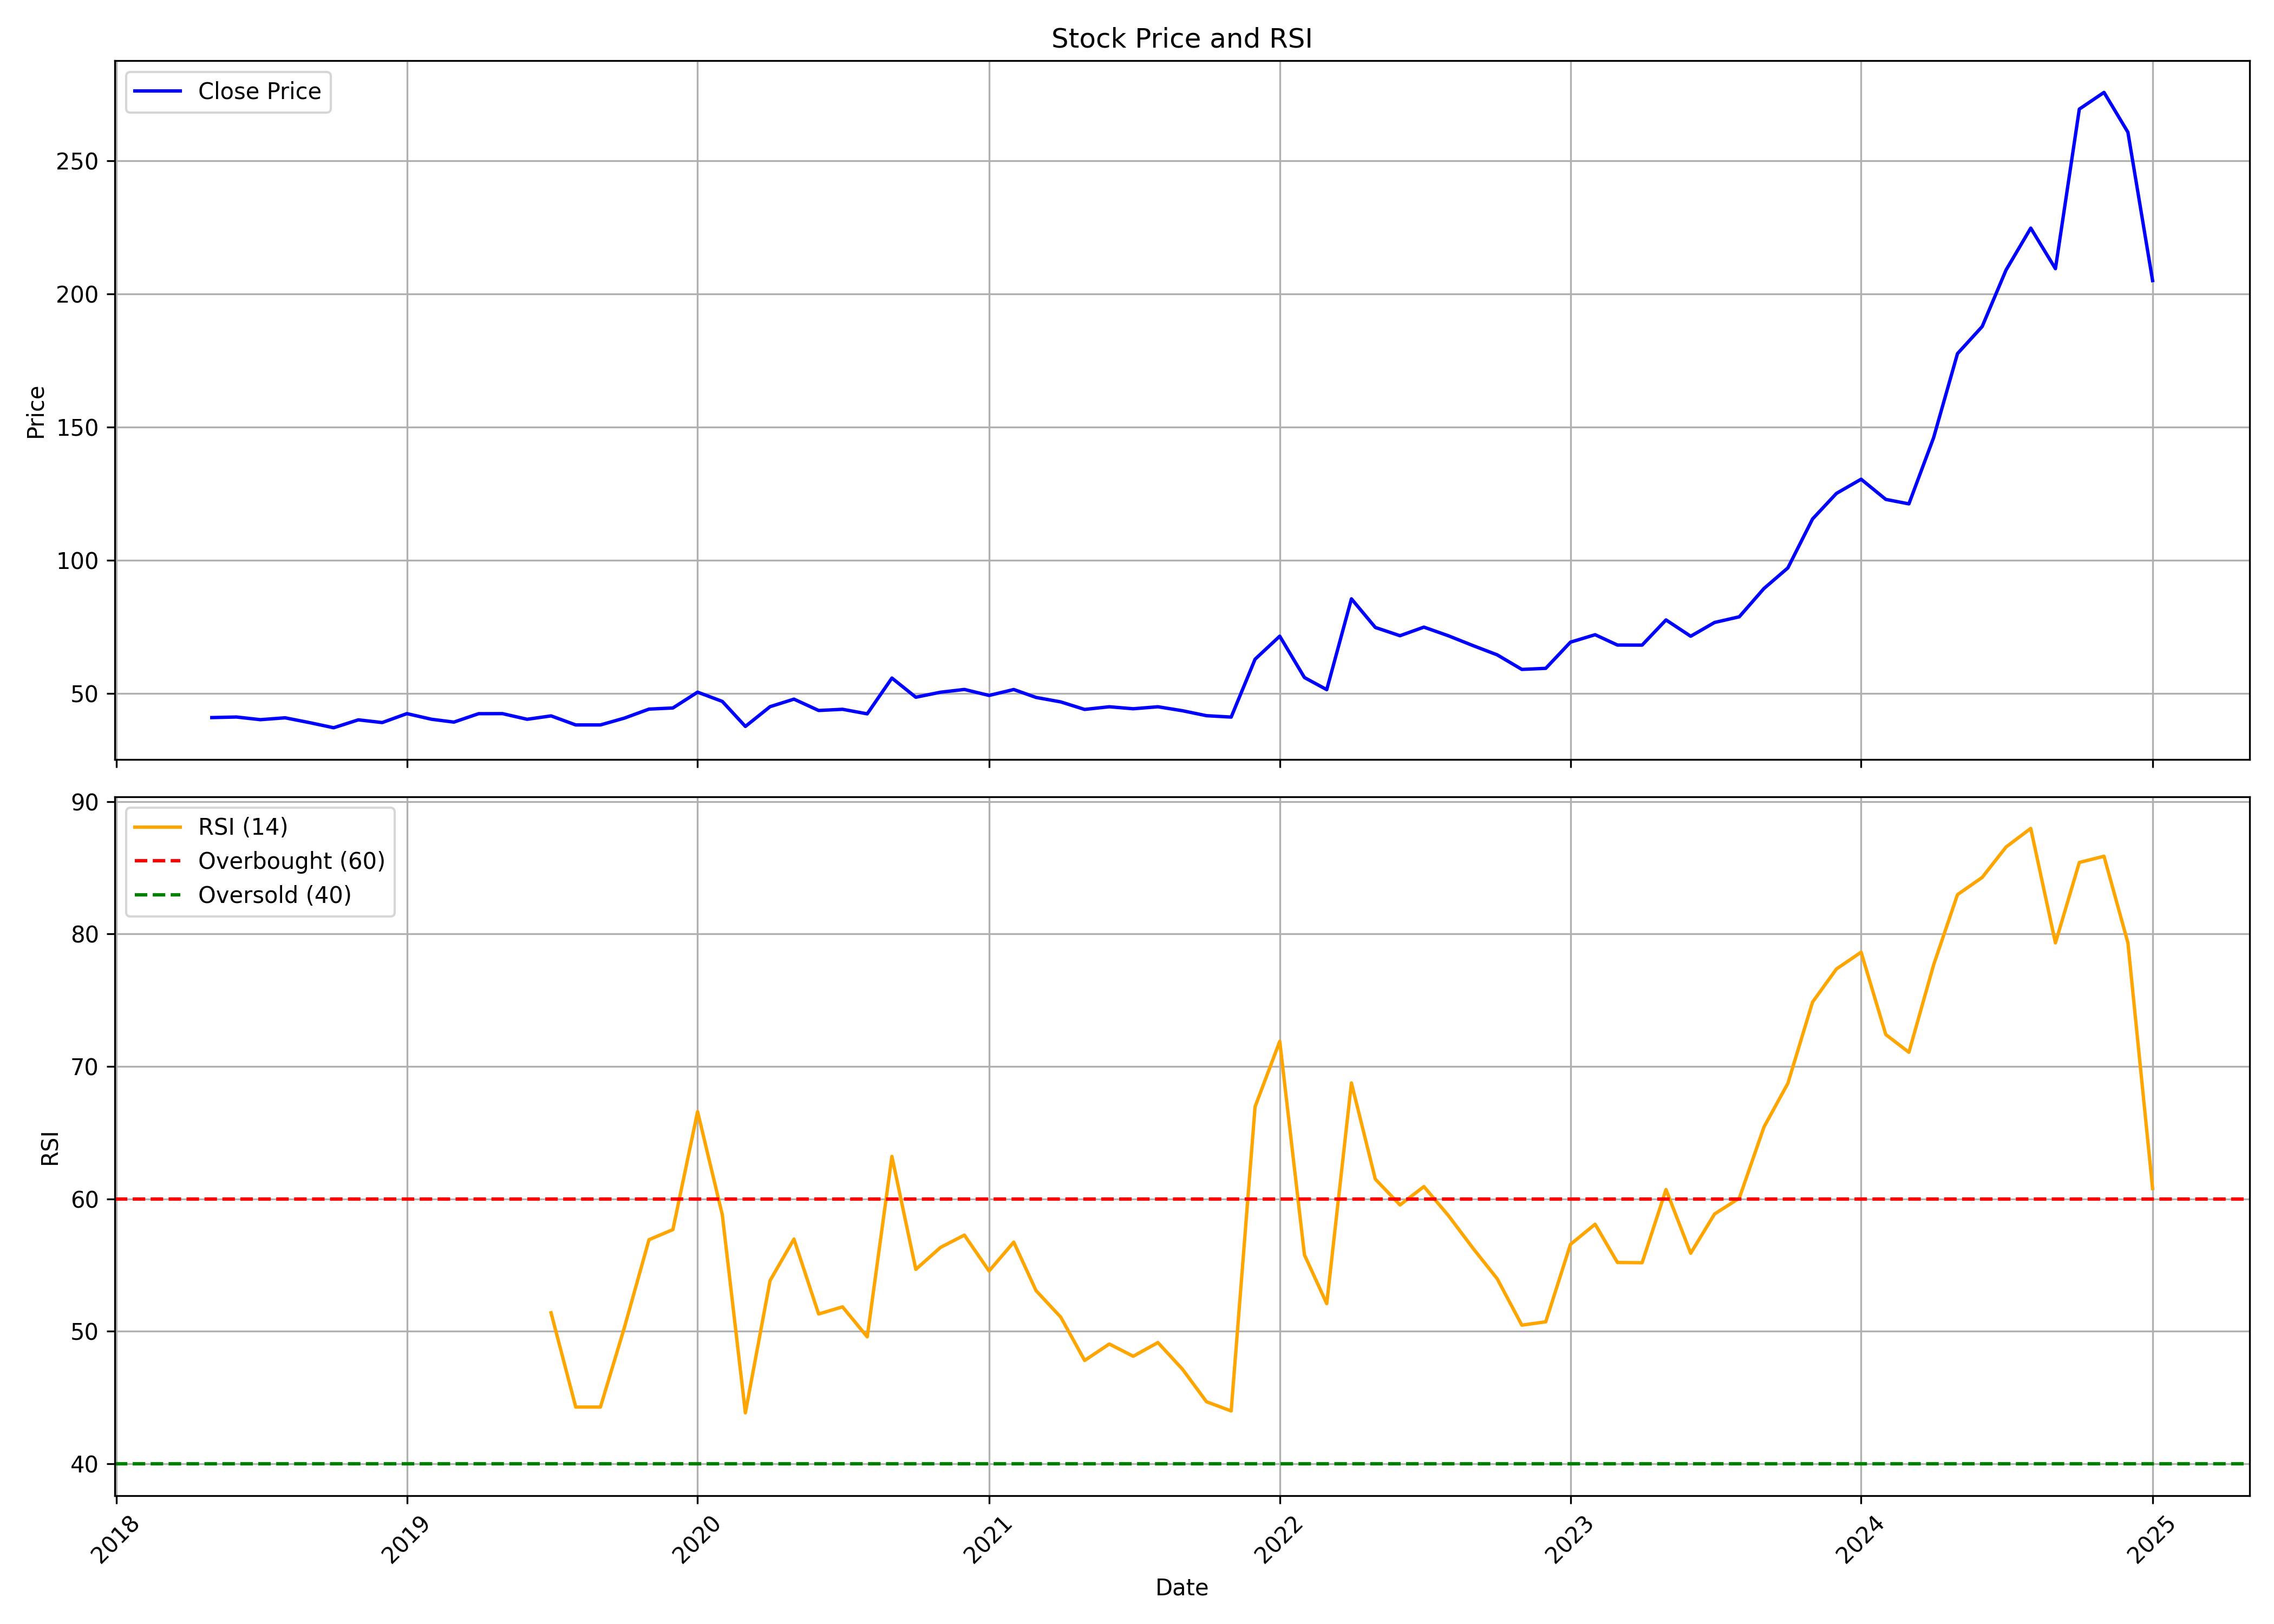

Values plotted in this chart, from the file beside it:
, Unnamed: 0.1, Unnamed: 0, date, symbol, open, high, low, close, volume, rsi
0, 0, 0, 2018-05-01, KAPSTON, 40.09, 46.35, 39.77, 40.94, 952000, 
1, 1, 1, 2018-06-01, KAPSTON, 40.75, 43.19, 40.13, 41.15, 400400, 
2, 2, 2, 2018-07-01, KAPSTON, 41.15, 41.58, 40.15, 40.15, 257600, 
3, 3, 3, 2018-08-01, KAPSTON, 40.15, 44.12, 39.58, 40.85, 1117200, 
4, 4, 4, 2018-09-01, KAPSTON, 40.75, 43.27, 38.82, 39.03, 1576400, 
5, 5, 5, 2018-10-01, KAPSTON, 38.82, 40.09, 36.91, 37.12, 557200, 
6, 6, 6, 2018-11-01, KAPSTON, 37.12, 40.09, 37.12, 40.09, 117600, 
7, 7, 7, 2018-12-01, KAPSTON, 40.09, 47.09, 39.03, 39.07, 319200, 
8, 8, 8, 2019-01-01, KAPSTON, 39.07, 42.42, 38.18, 42.42, 28000, 
9, 9, 9, 2019-02-01, KAPSTON, 42.42, 42.42, 35.25, 40.3, 39200, 
10, 10, 10, 2019-03-01, KAPSTON, 40.3, 42.42, 39.24, 39.24, 19600, 
11, 11, 11, 2019-04-01, KAPSTON, 39.24, 42.4, 39.24, 42.4, 2800, 
12, 12, 12, 2019-05-01, KAPSTON, 42.4, 42.42, 39.03, 42.42, 42000, 
13, 13, 13, 2019-06-01, KAPSTON, 42.42, 46.9, 38.22, 40.3, 50400, 
14, 14, 14, 2019-07-01, KAPSTON, 40.3, 46.77, 35.21, 41.58, 28000, 51.4
15, 15, 15, 2019-08-01, KAPSTON, 41.58, 44.5, 33.28, 38.18, 14000, 44.28
16, 16, 16, 2019-09-01, KAPSTON, 38.18, 46.99, 34.43, 38.18, 168000, 44.28
17, 17, 17, 2019-10-01, KAPSTON, 38.18, 46.67, 31.86, 40.73, 33600, 50.27
18, 18, 18, 2019-11-01, KAPSTON, 40.73, 46.71, 39.96, 44.12, 75600, 56.92
19, 19, 19, 2019-12-01, KAPSTON, 44.12, 47.09, 43.7, 44.55, 19600, 57.68
20, 20, 20, 2020-01-01, KAPSTON, 44.55, 50.49, 40.09, 50.49, 36400, 66.59
21, 21, 21, 2020-02-01, KAPSTON, 50.49, 50.49, 41.11, 47.02, 288400, 58.81
22, 22, 22, 2020-03-01, KAPSTON, 47.02, 47.02, 37.62, 37.62, 19600, 43.85
23, 23, 23, 2020-04-01, KAPSTON, 37.62, 45.14, 37.62, 45.04, 8400, 53.83
24, 24, 24, 2020-05-01, KAPSTON, 45.04, 49.5, 40.12, 47.86, 10094, 56.97
25, 25, 25, 2020-06-01, KAPSTON, 47.86, 56.03, 40.19, 43.61, 45686, 51.31
26, 26, 26, 2020-07-01, KAPSTON, 43.61, 46.82, 41.95, 44.05, 54656, 51.85
27, 27, 27, 2020-08-01, KAPSTON, 46.25, 47.02, 36.21, 42.34, 67886, 49.58
28, 28, 28, 2020-09-01, KAPSTON, 46.48, 65.01, 39.37, 55.78, 200970, 63.21
29, 29, 29, 2020-10-01, KAPSTON, 53.97, 57.91, 46.62, 48.58, 89294, 54.68
30, 30, 30, 2020-11-01, KAPSTON, 47.09, 51.97, 45.56, 50.46, 18304, 56.34
31, 31, 31, 2020-12-01, KAPSTON, 48.62, 52.0, 48.05, 51.5, 23802, 57.27
32, 32, 32, 2021-01-01, KAPSTON, 51.5, 56.95, 47.5, 49.25, 14202, 54.56
33, 33, 33, 2021-02-01, KAPSTON, 51.0, 53.5, 47.0, 51.47, 18378, 56.74
34, 34, 34, 2021-03-01, KAPSTON, 50.95, 55.95, 44.17, 48.5, 40592, 53.07
35, 35, 35, 2021-04-01, KAPSTON, 48.53, 51.97, 45.05, 46.83, 17610, 51.07
36, 36, 36, 2021-05-01, KAPSTON, 45.42, 49.38, 42.83, 44.0, 35518, 47.8
37, 37, 37, 2021-06-01, KAPSTON, 44.0, 48.3, 42.5, 45.0, 77598, 49.05
38, 38, 38, 2021-07-01, KAPSTON, 44.95, 47.47, 42.03, 44.25, 59588, 48.12
39, 39, 39, 2021-08-01, KAPSTON, 44.25, 46.97, 39.9, 45.0, 50706, 49.15
40, 40, 40, 2021-09-01, KAPSTON, 43.0, 45.15, 40.08, 43.5, 93288, 47.13
41, 41, 41, 2021-10-01, KAPSTON, 43.0, 44.78, 39.72, 41.65, 58666, 44.69
42, 42, 42, 2021-11-01, KAPSTON, 42.3, 46.42, 40.53, 41.12, 67178, 43.99
43, 43, 43, 2021-12-01, KAPSTON, 41.17, 66.8, 41.0, 62.85, 301916, 66.96
44, 44, 44, 2022-01-01, KAPSTON, 64.5, 92.68, 61.28, 71.5, 423804, 71.9
45, 45, 45, 2022-02-01, KAPSTON, 68.12, 72.2, 52.58, 55.97, 139008, 55.78
46, 46, 46, 2022-03-01, KAPSTON, 55.97, 59.33, 48.08, 51.42, 125564, 52.09
47, 47, 47, 2022-04-01, KAPSTON, 52.75, 95.0, 50.7, 85.53, 504648, 68.76
48, 48, 48, 2022-05-01, KAPSTON, 88.5, 88.5, 70.0, 74.78, 157564, 61.49
49, 49, 49, 2022-06-01, KAPSTON, 75.5, 79.5, 70.0, 71.68, 61196, 59.54
50, 50, 50, 2022-07-01, KAPSTON, 73.12, 82.25, 68.57, 74.9, 117936, 60.93
51, 51, 51, 2022-08-01, KAPSTON, 78.5, 78.5, 70.03, 71.62, 88046, 58.72
52, 52, 52, 2022-09-01, KAPSTON, 72.97, 73.75, 63.78, 67.93, 96056, 56.25
53, 53, 53, 2022-10-01, KAPSTON, 68.0, 72.25, 63.0, 64.5, 66748, 53.98
54, 54, 54, 2022-11-01, KAPSTON, 67.45, 67.45, 57.62, 59.03, 95790, 50.47
55, 55, 55, 2022-12-01, KAPSTON, 60.95, 62.25, 54.4, 59.42, 65084, 50.72
56, 56, 56, 2023-01-01, KAPSTON, 62.0, 96.95, 58.28, 69.25, 1029962, 56.56
57, 57, 57, 2023-02-01, KAPSTON, 69.25, 72.5, 65.0, 72.05, 63444, 58.09
58, 58, 58, 2023-03-01, KAPSTON, 72.1, 75.6, 65.3, 68.18, 106522, 55.2
59, 59, 59, 2023-04-01, KAPSTON, 68.18, 72.0, 62.55, 68.15, 48140, 55.18
... 21 more rows
